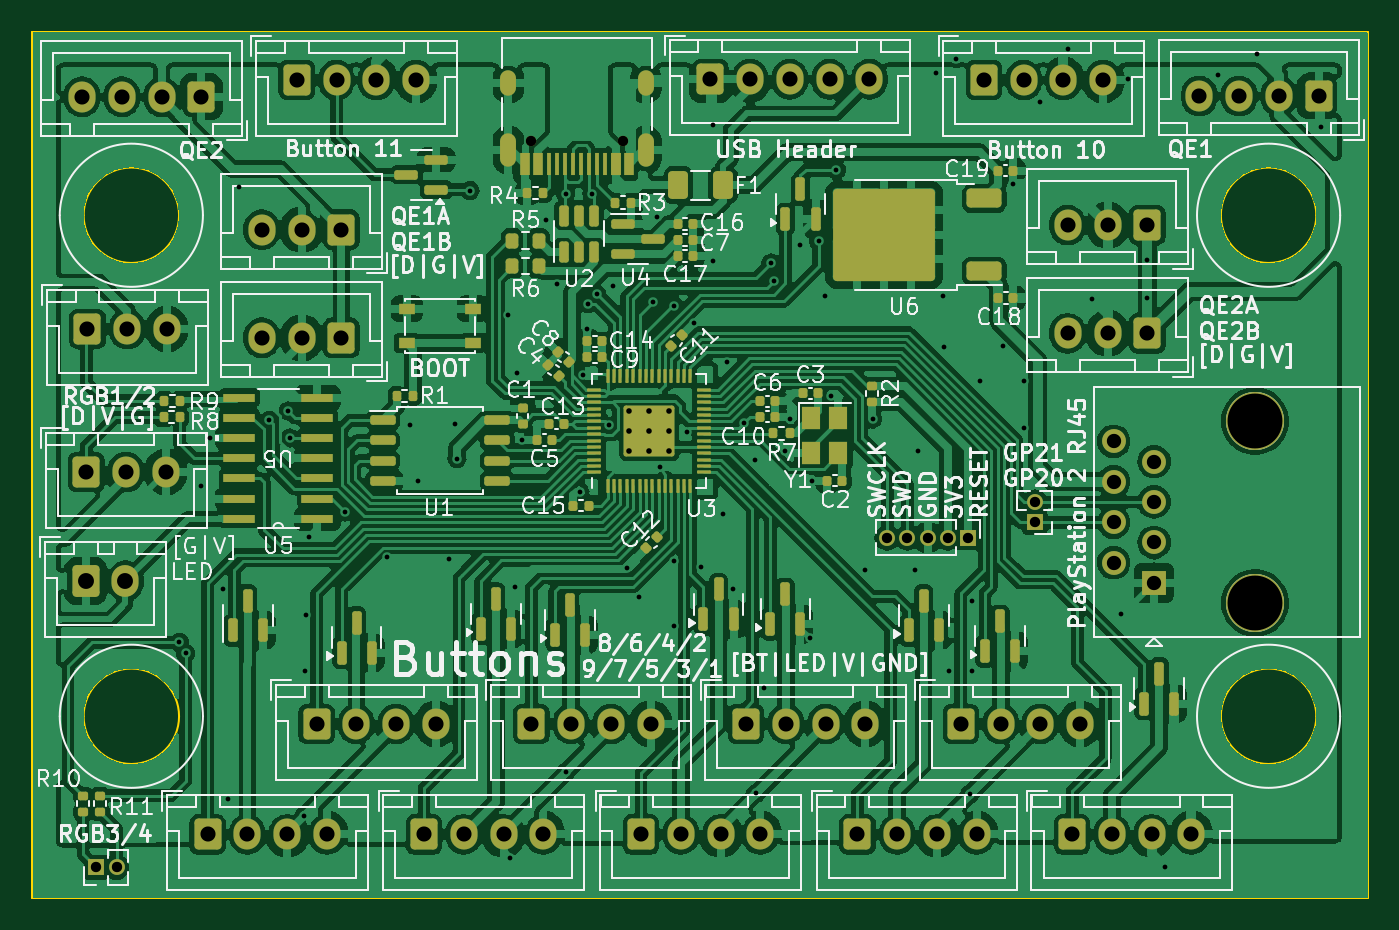
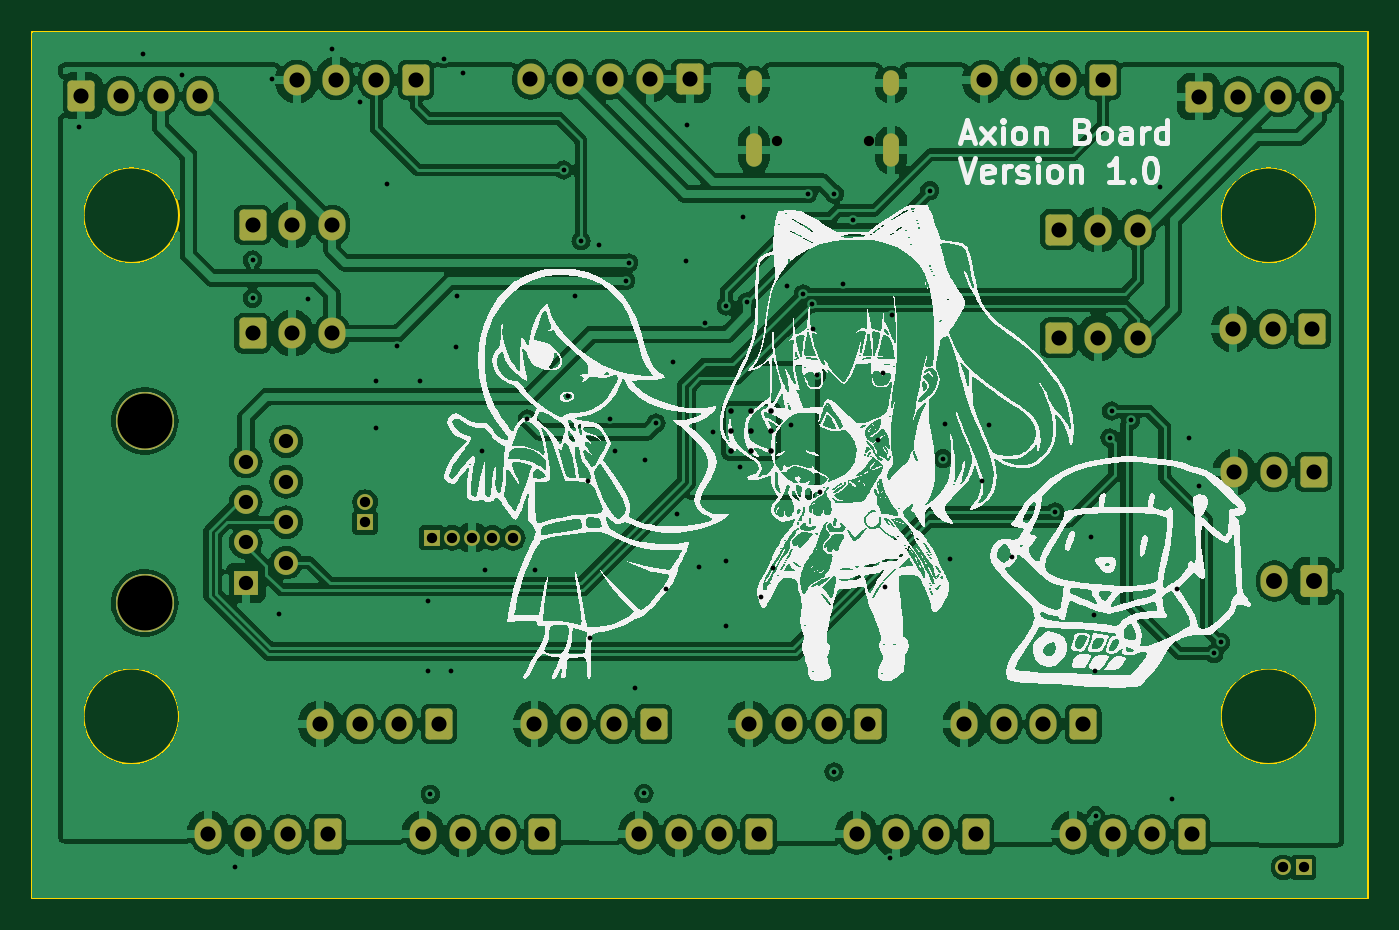
Circuit board: 11 layer files. Board 84.0 x 54.5 mm.
- bottom_copper: Axion-Board-CuBottom.gbr (242785 bytes)
- top_copper: Axion-Board-CuTop.gbr (434119 bytes)
- outline: Axion-Board-EdgeCuts.gbr (1288 bytes)
- bottom_mask: Axion-Board-MaskBottom.gbr (4898 bytes)
- top_mask: Axion-Board-MaskTop.gbr (13587 bytes)
- drill: Axion-Board-NPTH.drl (459 bytes)
- drill: Axion-Board-PTH.drl (4034 bytes)
- paste: Axion-Board-PasteBottom.gbr (454 bytes)
- paste: Axion-Board-PasteTop.gbr (9845 bytes)
- bottom_silk: Axion-Board-SilkBottom.gbr (217493 bytes)
- top_silk: Axion-Board-SilkTop.gbr (180680 bytes)

=== bottom_copper: Axion-Board-CuBottom.gbr (242785 bytes, source omitted) ===
=== top_copper: Axion-Board-CuTop.gbr (434119 bytes, source omitted) ===
=== outline: Axion-Board-EdgeCuts.gbr ===
%TF.GenerationSoftware,KiCad,Pcbnew,8.0.6*%
%TF.CreationDate,2024-11-30T03:54:52-08:00*%
%TF.ProjectId,Axion-Board,4178696f-6e2d-4426-9f61-72642e6b6963,rev?*%
%TF.SameCoordinates,Original*%
%TF.FileFunction,Profile,NP*%
%FSLAX46Y46*%
G04 Gerber Fmt 4.6, Leading zero omitted, Abs format (unit mm)*
G04 Created by KiCad (PCBNEW 8.0.6) date 2024-11-30 03:54:52*
%MOMM*%
%LPD*%
G01*
G04 APERTURE LIST*
%TA.AperFunction,Profile*%
%ADD10C,0.100000*%
%TD*%
G04 APERTURE END LIST*
D10*
X109200000Y-63800000D02*
G75*
G02*
X103200000Y-63800000I-3000000J0D01*
G01*
X103200000Y-63800000D02*
G75*
G02*
X109200000Y-63800000I3000000J0D01*
G01*
X180700000Y-63800000D02*
G75*
G02*
X174700000Y-63800000I-3000000J0D01*
G01*
X174700000Y-63800000D02*
G75*
G02*
X180700000Y-63800000I3000000J0D01*
G01*
X99950000Y-106750000D02*
X183950000Y-106750000D01*
X109200000Y-95300000D02*
G75*
G02*
X103200000Y-95300000I-3000000J0D01*
G01*
X103200000Y-95300000D02*
G75*
G02*
X109200000Y-95300000I3000000J0D01*
G01*
X99950000Y-106750000D02*
X99950000Y-52250000D01*
X180700000Y-95300000D02*
G75*
G02*
X174700000Y-95300000I-3000000J0D01*
G01*
X174700000Y-95300000D02*
G75*
G02*
X180700000Y-95300000I3000000J0D01*
G01*
X183950000Y-52250000D02*
X183950000Y-106750000D01*
X183950000Y-52250000D02*
X99950000Y-52250000D01*
M02*

=== bottom_mask: Axion-Board-MaskBottom.gbr ===
%TF.GenerationSoftware,KiCad,Pcbnew,8.0.6*%
%TF.CreationDate,2024-11-30T03:54:52-08:00*%
%TF.ProjectId,Axion-Board,4178696f-6e2d-4426-9f61-72642e6b6963,rev?*%
%TF.SameCoordinates,Original*%
%TF.FileFunction,Soldermask,Bot*%
%TF.FilePolarity,Negative*%
%FSLAX46Y46*%
G04 Gerber Fmt 4.6, Leading zero omitted, Abs format (unit mm)*
G04 Created by KiCad (PCBNEW 8.0.6) date 2024-11-30 03:54:52*
%MOMM*%
%LPD*%
G01*
G04 APERTURE LIST*
G04 Aperture macros list*
%AMRoundRect*
0 Rectangle with rounded corners*
0 $1 Rounding radius*
0 $2 $3 $4 $5 $6 $7 $8 $9 X,Y pos of 4 corners*
0 Add a 4 corners polygon primitive as box body*
4,1,4,$2,$3,$4,$5,$6,$7,$8,$9,$2,$3,0*
0 Add four circle primitives for the rounded corners*
1,1,$1+$1,$2,$3*
1,1,$1+$1,$4,$5*
1,1,$1+$1,$6,$7*
1,1,$1+$1,$8,$9*
0 Add four rect primitives between the rounded corners*
20,1,$1+$1,$2,$3,$4,$5,0*
20,1,$1+$1,$4,$5,$6,$7,0*
20,1,$1+$1,$6,$7,$8,$9,0*
20,1,$1+$1,$8,$9,$2,$3,0*%
G04 Aperture macros list end*
%ADD10R,1.000000X1.000000*%
%ADD11O,1.000000X1.000000*%
%ADD12RoundRect,0.250000X-0.600000X-0.725000X0.600000X-0.725000X0.600000X0.725000X-0.600000X0.725000X0*%
%ADD13O,1.700000X1.950000*%
%ADD14RoundRect,0.250000X0.600000X0.725000X-0.600000X0.725000X-0.600000X-0.725000X0.600000X-0.725000X0*%
%ADD15RoundRect,0.250000X-0.600000X-0.750000X0.600000X-0.750000X0.600000X0.750000X-0.600000X0.750000X0*%
%ADD16O,1.700000X2.000000*%
%ADD17C,3.650000*%
%ADD18R,1.500000X1.500000*%
%ADD19C,1.500000*%
%ADD20C,0.650000*%
%ADD21O,1.000000X2.100000*%
%ADD22O,1.000000X1.600000*%
G04 APERTURE END LIST*
D10*
%TO.C,J6*%
X163000000Y-83100000D03*
D11*
X163000000Y-81830000D03*
%TD*%
D10*
%TO.C,J2*%
X158800000Y-84075000D03*
D11*
X157530000Y-84075000D03*
X156260000Y-84075000D03*
X154990000Y-84075000D03*
X153720000Y-84075000D03*
%TD*%
D12*
%TO.C,BTN2*%
X151850000Y-102725000D03*
D13*
X154350000Y-102725000D03*
X156850000Y-102725000D03*
X159350000Y-102725000D03*
%TD*%
D12*
%TO.C,BTN7*%
X117850000Y-95775000D03*
D13*
X120350000Y-95775000D03*
X122850000Y-95775000D03*
X125350000Y-95775000D03*
%TD*%
D12*
%TO.C,BTN0*%
X165350000Y-102725000D03*
D13*
X167850000Y-102725000D03*
X170350000Y-102725000D03*
X172850000Y-102725000D03*
%TD*%
D12*
%TO.C,BTN8*%
X111000000Y-102725000D03*
D13*
X113500000Y-102725000D03*
X116000000Y-102725000D03*
X118500000Y-102725000D03*
%TD*%
D12*
%TO.C,BTN6*%
X124600000Y-102725000D03*
D13*
X127100000Y-102725000D03*
X129600000Y-102725000D03*
X132100000Y-102725000D03*
%TD*%
D12*
%TO.C,J16*%
X103367500Y-79937000D03*
D13*
X105867500Y-79937000D03*
X108367500Y-79937000D03*
%TD*%
D12*
%TO.C,J19*%
X142600000Y-55250000D03*
D13*
X145100000Y-55250000D03*
X147600000Y-55250000D03*
X150100000Y-55250000D03*
X152600000Y-55250000D03*
%TD*%
D14*
%TO.C,J17*%
X180850000Y-56300000D03*
D13*
X178350000Y-56300000D03*
X175850000Y-56300000D03*
X173350000Y-56300000D03*
%TD*%
D12*
%TO.C,J15*%
X103442500Y-70950000D03*
D13*
X105942500Y-70950000D03*
X108442500Y-70950000D03*
%TD*%
D14*
%TO.C,J21*%
X119400000Y-64700000D03*
D13*
X116900000Y-64700000D03*
X114400000Y-64700000D03*
%TD*%
D12*
%TO.C,BTN3*%
X144850000Y-95775000D03*
D13*
X147350000Y-95775000D03*
X149850000Y-95775000D03*
X152350000Y-95775000D03*
%TD*%
D14*
%TO.C,J18*%
X110600000Y-56350000D03*
D13*
X108100000Y-56350000D03*
X105600000Y-56350000D03*
X103100000Y-56350000D03*
%TD*%
D14*
%TO.C,J14*%
X119400000Y-71500000D03*
D13*
X116900000Y-71500000D03*
X114400000Y-71500000D03*
%TD*%
D12*
%TO.C,BTN9*%
X159800000Y-55300000D03*
D13*
X162300000Y-55300000D03*
X164800000Y-55300000D03*
X167300000Y-55300000D03*
%TD*%
D12*
%TO.C,BTN5*%
X131350000Y-95775000D03*
D13*
X133850000Y-95775000D03*
X136350000Y-95775000D03*
X138850000Y-95775000D03*
%TD*%
D14*
%TO.C,J3*%
X170075000Y-71225000D03*
D13*
X167575000Y-71225000D03*
X165075000Y-71225000D03*
%TD*%
D10*
%TO.C,J7*%
X103997500Y-104800000D03*
D11*
X105267500Y-104800000D03*
%TD*%
D15*
%TO.C,LED*%
X103331500Y-86795000D03*
D16*
X105831500Y-86795000D03*
%TD*%
D17*
%TO.C,J20*%
X176850000Y-88175000D03*
X176850000Y-76745000D03*
D18*
X170500000Y-86905000D03*
D19*
X167960000Y-85635000D03*
X170500000Y-84365000D03*
X167960000Y-83095000D03*
X170500000Y-81825000D03*
X167960000Y-80555000D03*
X170500000Y-79285000D03*
X167960000Y-78015000D03*
%TD*%
D12*
%TO.C,BTN1*%
X158350000Y-95775000D03*
D13*
X160850000Y-95775000D03*
X163350000Y-95775000D03*
X165850000Y-95775000D03*
%TD*%
D20*
%TO.C,J1*%
X137120000Y-59150000D03*
X131340000Y-59150000D03*
D21*
X138550000Y-59680000D03*
D22*
X138550000Y-55500000D03*
D21*
X129910000Y-59680000D03*
D22*
X129910000Y-55500000D03*
%TD*%
D14*
%TO.C,J4*%
X170075000Y-64425000D03*
D13*
X167575000Y-64425000D03*
X165075000Y-64425000D03*
%TD*%
D12*
%TO.C,BTN10*%
X116600000Y-55300000D03*
D13*
X119100000Y-55300000D03*
X121600000Y-55300000D03*
X124100000Y-55300000D03*
%TD*%
D12*
%TO.C,BTN4*%
X138250000Y-102725000D03*
D13*
X140750000Y-102725000D03*
X143250000Y-102725000D03*
X145750000Y-102725000D03*
%TD*%
M02*

=== top_mask: Axion-Board-MaskTop.gbr (13587 bytes, source omitted) ===
=== drill: Axion-Board-NPTH.drl ===
M48
; DRILL file {KiCad 8.0.6} date 2024-11-30T03:54:52-0800
; FORMAT={-:-/ absolute / inch / decimal}
; #@! TF.CreationDate,2024-11-30T03:54:52-08:00
; #@! TF.GenerationSoftware,Kicad,Pcbnew,8.0.6
; #@! TF.FileFunction,NonPlated,1,2,NPTH
FMAT,2
INCH
; #@! TA.AperFunction,NonPlated,NPTH,ComponentDrill
T1C0.0256
; #@! TA.AperFunction,NonPlated,NPTH,ComponentDrill
T2C0.1358
%
G90
G05
T1
X5.1709Y-2.3287
X5.3984Y-2.3287
T2
X6.9626Y-3.0215
X6.9626Y-3.4715
M30

=== drill: Axion-Board-PTH.drl ===
M48
; DRILL file {KiCad 8.0.6} date 2024-11-30T03:54:52-0800
; FORMAT={-:-/ absolute / inch / decimal}
; #@! TF.CreationDate,2024-11-30T03:54:52-08:00
; #@! TF.GenerationSoftware,Kicad,Pcbnew,8.0.6
; #@! TF.FileFunction,Plated,1,2,PTH
FMAT,2
INCH
; #@! TA.AperFunction,Plated,PTH,ViaDrill
T1C0.0118
; #@! TA.AperFunction,Plated,PTH,ComponentDrill
T2C0.0138
; #@! TA.AperFunction,Plated,PTH,ComponentDrill
T3C0.0236
; #@! TA.AperFunction,Plated,PTH,ComponentDrill
T4C0.0256
; #@! TA.AperFunction,Plated,PTH,ComponentDrill
T5C0.0354
; #@! TA.AperFunction,Plated,PTH,ComponentDrill
T6C0.0374
; #@! TA.AperFunction,Plated,PTH,ComponentDrill
T7C0.0394
%
G90
G05
T1
X4.2999Y-3.5689
X4.3156Y-3.5965
X4.3531Y-3.1811
X4.3767Y-3.063
X4.4085Y-3.436
X4.4193Y-3.9567
X4.4488Y-2.4409
X4.5223Y-3.0197
X4.5696Y-2.9961
X4.5735Y-3.063
X4.609Y-3.998
X4.6112Y-3.6398
X4.6122Y-3.501
X4.6208Y-3.3071
X4.7094Y-3.2461
X4.815Y-3.3583
X4.872Y-3.0315
X4.8898Y-3.1693
X4.9685Y-3.3622
X4.983Y-3.0276
X4.9869Y-3.1142
X5.0197Y-2.4508
X5.1142Y-2.7598
X5.1188Y-4.1024
X5.1312Y-3.4317
X5.1365Y-2.9035
X5.1476Y-3.0679
X5.2087Y-2.5236
X5.2352Y-2.6811
X5.2559Y-2.4587
X5.2566Y-3.8898
X5.2913Y-3.1969
X5.2999Y-2.9075
X5.3094Y-2.7929
X5.311Y-2.7303
X5.3209Y-2.4587
X5.3327Y-2.7067
X5.3622Y-3.0315
X5.374Y-2.687
X5.4068Y-3.3845
X5.438Y-3.4567
X5.4724Y-2.7264
X5.4823Y-2.5157
X5.4898Y-3.1346
X5.5236Y-2.7362
X5.5236Y-3.5295
X5.5246Y-3.3671
X5.5571Y-3.0472
X5.5748Y-2.7776
X5.5915Y-3.3819
X5.6211Y-2.2884
X5.622Y-2.624
X5.6464Y-3.252
X5.6555Y-2.874
X5.6713Y-3.436
X5.6972Y-3.0264
X5.7244Y-3.1171
X5.7271Y-3.9429
X5.748Y-3.6811
X5.7648Y-2.6299
X5.7726Y-2.6742
X5.7992Y-3.0945
X5.8118Y-3.0154
X5.8373Y-2.5866
X5.8602Y-3.5591
X5.8661Y-3.1685
X5.8826Y-2.5748
X5.8976Y-2.7126
X5.9141Y-2.9587
X5.9259Y-2.3996
X5.9961Y-3.3907
X6.0157Y-3.0161
X6.1211Y-3.3888
X6.128Y-3.0945
X6.1739Y-2.1594
X6.189Y-2.7126
X6.1929Y-2.8386
X6.2057Y-3.6407
X6.2231Y-2.124
X6.2559Y-3.9449
X6.2608Y-3.6398
X6.2618Y-3.4675
X6.2815Y-2.9213
X6.3386Y-2.8346
X6.3636Y-2.4337
X6.3898Y-2.9213
X6.3898Y-3.0394
X6.4311Y-2.2323
X6.5Y-2.1
X6.5597Y-2.7185
X6.6306Y-3.498
X6.6476Y-2.1752
X6.6959Y-2.6221
X6.6959Y-2.7171
X6.7402Y-4.126
X6.8701Y-2.1654
X6.9666Y-2.1121
X7.126Y-2.2933
T2
X5.4124Y-2.9956
X5.4124Y-3.0458
X5.4124Y-3.096
X5.4626Y-2.9956
X5.4626Y-3.0458
X5.4626Y-3.096
X5.5128Y-2.9956
X5.5128Y-3.0458
X5.5128Y-3.096
T4
X4.0944Y-4.126
X4.1444Y-4.126
X6.052Y-3.31
X6.102Y-3.31
X6.152Y-3.31
X6.202Y-3.31
X6.252Y-3.31
X6.4173Y-3.2217
X6.4173Y-3.2717
T5
X6.6126Y-3.0715
X6.6126Y-3.1715
X6.6126Y-3.2715
X6.6126Y-3.3715
X6.7126Y-3.1215
X6.7126Y-3.2215
X6.7126Y-3.3215
X6.7126Y-3.4215
T6
X4.0591Y-2.2185
X4.0696Y-3.1471
X4.0725Y-2.7933
X4.1575Y-2.2185
X4.168Y-3.1471
X4.171Y-2.7933
X4.2559Y-2.2185
X4.2664Y-3.1471
X4.2694Y-2.7933
X4.3543Y-2.2185
X4.3701Y-4.0443
X4.4685Y-4.0443
X4.5039Y-2.5472
X4.5039Y-2.815
X4.5669Y-4.0443
X4.5906Y-2.1772
X4.6024Y-2.5472
X4.6024Y-2.815
X4.6398Y-3.7707
X4.6654Y-4.0443
X4.689Y-2.1772
X4.7008Y-2.5472
X4.7008Y-2.815
X4.7382Y-3.7707
X4.7874Y-2.1772
X4.8366Y-3.7707
X4.8858Y-2.1772
X4.9055Y-4.0443
X4.935Y-3.7707
X5.0039Y-4.0443
X5.1024Y-4.0443
X5.1713Y-3.7707
X5.2008Y-4.0443
X5.2697Y-3.7707
X5.3681Y-3.7707
X5.4429Y-4.0443
X5.4665Y-3.7707
X5.5413Y-4.0443
X5.6142Y-2.1752
X5.6398Y-4.0443
X5.7028Y-3.7707
X5.7126Y-2.1752
X5.7382Y-4.0443
X5.8012Y-3.7707
X5.811Y-2.1752
X5.8996Y-3.7707
X5.9094Y-2.1752
X5.9783Y-4.0443
X5.998Y-3.7707
X6.0079Y-2.1752
X6.0768Y-4.0443
X6.1752Y-4.0443
X6.2343Y-3.7707
X6.2736Y-4.0443
X6.2913Y-2.1772
X6.3327Y-3.7707
X6.3898Y-2.1772
X6.4311Y-3.7707
X6.4882Y-2.1772
X6.499Y-2.5364
X6.499Y-2.8041
X6.5098Y-4.0443
X6.5295Y-3.7707
X6.5866Y-2.1772
X6.5974Y-2.5364
X6.5974Y-2.8041
X6.6083Y-4.0443
X6.6959Y-2.5364
X6.6959Y-2.8041
X6.7067Y-4.0443
X6.8051Y-4.0443
X6.8248Y-2.2165
X6.9232Y-2.2165
X7.0217Y-2.2165
X7.1201Y-2.2165
T7
X4.0682Y-3.4171
X4.1666Y-3.4171
T3
G00X5.1146Y-2.1969
M15
G01X5.1146Y-2.1732
M16
G05
G00X5.1146Y-2.3713
M15
G01X5.1146Y-2.328
M16
G05
G00X5.4547Y-2.1969
M15
G01X5.4547Y-2.1732
M16
G05
G00X5.4547Y-2.3713
M15
G01X5.4547Y-2.328
M16
G05
M30

=== paste: Axion-Board-PasteBottom.gbr ===
%TF.GenerationSoftware,KiCad,Pcbnew,8.0.6*%
%TF.CreationDate,2024-11-30T03:54:52-08:00*%
%TF.ProjectId,Axion-Board,4178696f-6e2d-4426-9f61-72642e6b6963,rev?*%
%TF.SameCoordinates,Original*%
%TF.FileFunction,Paste,Bot*%
%TF.FilePolarity,Positive*%
%FSLAX46Y46*%
G04 Gerber Fmt 4.6, Leading zero omitted, Abs format (unit mm)*
G04 Created by KiCad (PCBNEW 8.0.6) date 2024-11-30 03:54:52*
%MOMM*%
%LPD*%
G01*
G04 APERTURE LIST*
G04 APERTURE END LIST*
M02*

=== paste: Axion-Board-PasteTop.gbr (9845 bytes, source omitted) ===
=== bottom_silk: Axion-Board-SilkBottom.gbr (217493 bytes, source omitted) ===
=== top_silk: Axion-Board-SilkTop.gbr (180680 bytes, source omitted) ===
